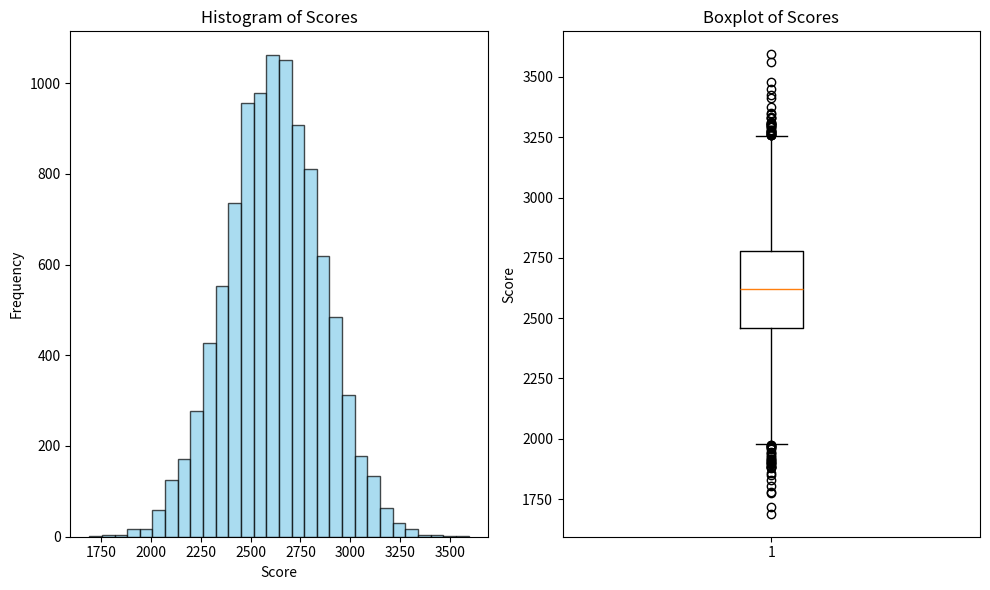

Reproduce this figure in Python.
import numpy as np
import matplotlib.pyplot as plt
from collections import Counter

num_iterations = 10000  # 指定的次数

all_scores = []  # 存储所有的分数

for _ in range(num_iterations):
    test_arr = np.random.randint(0, 150, size=15)
    np.random.shuffle(test_arr)
    test_arr.sort()

    test_median = np.median(test_arr)
    test_tf = np.percentile(test_arr, 25)
    test_sf = np.percentile(test_arr, 75)

    z, o, t, th = 0, 0, 0, 0

    for i in test_arr:
        if i <= test_tf:
            z += 1
        elif test_tf < i <= test_median:
            o += 1
        elif test_median < i <= test_sf:
            t += 1
        else:
            th += 1

    mean = (150 - (-50)) / 2 + (-20)  # 区间中点
    std_dev = (150 - mean) / 3  # 假设约有99.7%的数据应该落在-20到150之间
    size = 15

    # 使用numpy生成正态分布的随机数
    random_normal_array = np.random.normal(mean, std_dev, size)

    # 将生成的数值四舍五入并转换为整数
    random_integer_array = np.round(random_normal_array).astype(int)

    score = 0
    for j in range(15):
        if j < z:
            score += random_integer_array[j] * 0
        elif z <= j < o:
            score += random_integer_array[j] * 1
        elif o <= j < t:
            score += random_integer_array[j] * 2
        else:
            score += random_integer_array[j] * 3

    # # 假设共有150条用户评论
    # score = score/150
    all_scores.append(score)

# 统计得分出现的次数
score_counter = Counter(all_scores)

# 计算统计特征
min_score = min(all_scores)
max_score = max(all_scores)
median_score = np.median(all_scores)
std_score = np.std(all_scores)
mean_score = np.mean(all_scores)

# 可视化分数分布
plt.figure(figsize=(10, 6))

# 直方图
plt.subplot(1, 2, 1)
plt.hist(all_scores, bins=30, color='skyblue', edgecolor='black', alpha=0.7)
plt.title('Histogram of Scores')
plt.xlabel('Score')
plt.ylabel('Frequency')

# 盒图
plt.subplot(1, 2, 2)
plt.boxplot(all_scores)
plt.title('Boxplot of Scores')
plt.ylabel('Score')

plt.tight_layout()
plt.show()

# 输出统计特征
print("Statistics of Scores:")
print(f"Minimum Score: {min_score}")
print(f"Maximum Score: {max_score}")
print(f"Median Score: {median_score}")
print(f"Standard Deviation Score: {std_score}")
print(f"Mean Score: {mean_score}")